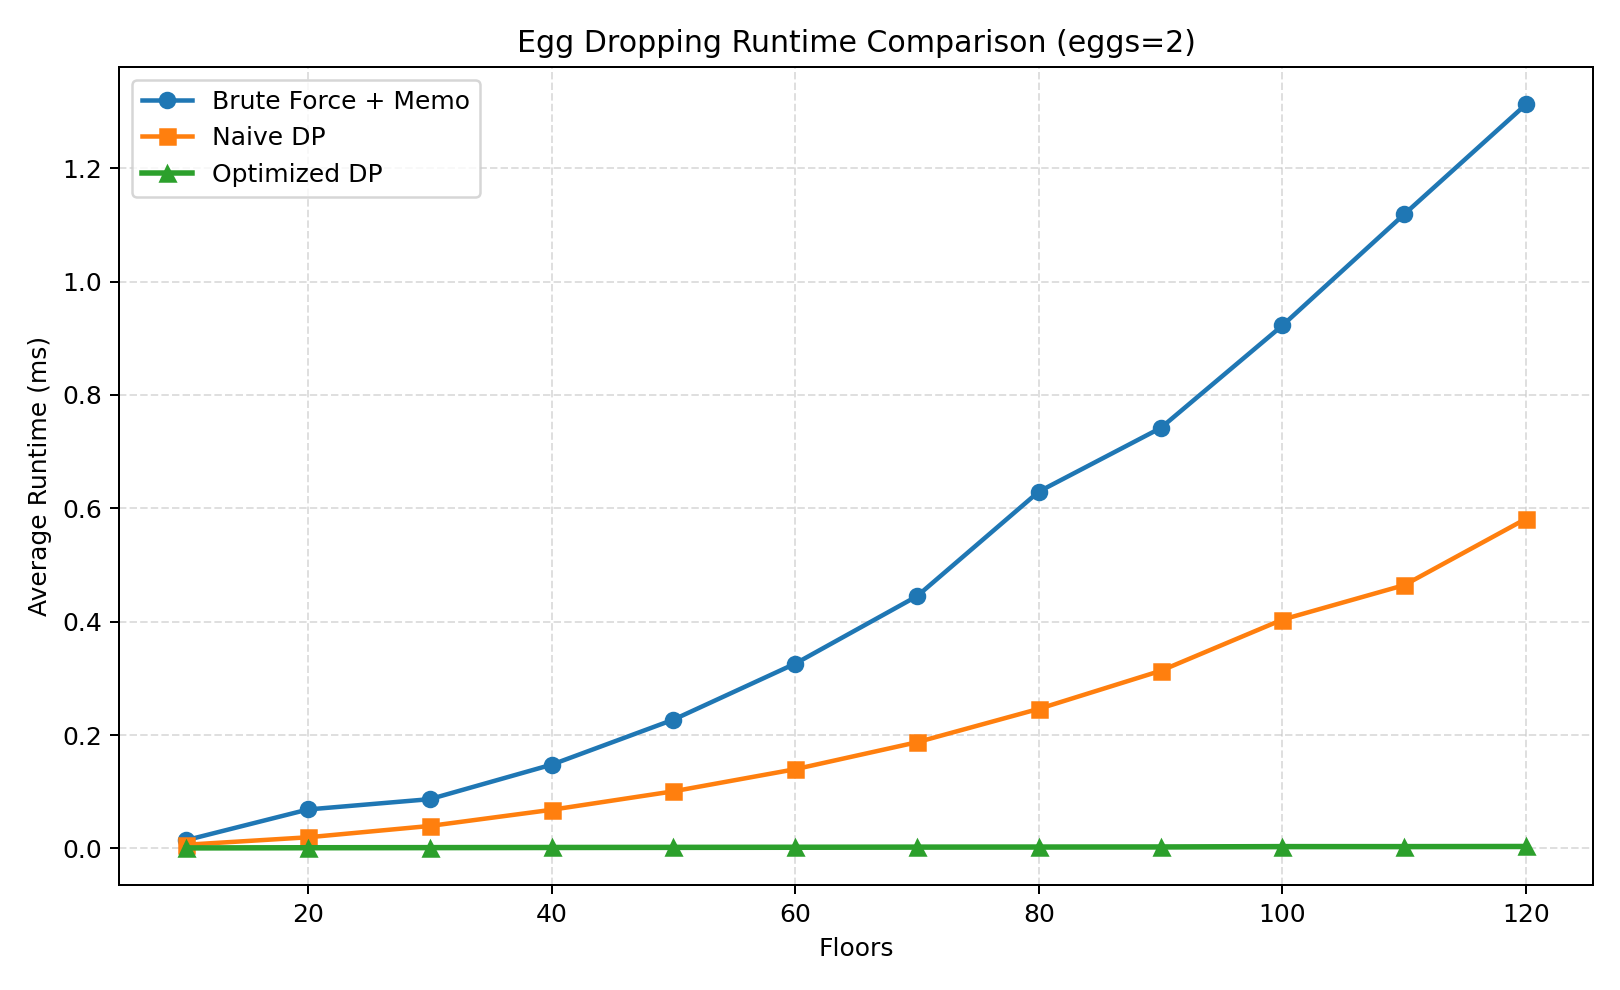

The table this chart was drawn from, first rows:
floors, eggs, bruteforce_avg_ms, naive_dp_avg_ms, optimized_dp_avg_ms
10, 2, 0.01472, 0.006600, 0.001000
20, 2, 0.06884, 0.01976, 0.001320
30, 2, 0.08702, 0.03974, 0.001520
40, 2, 0.1478, 0.06826, 0.001780
50, 2, 0.2273, 0.1008, 0.001980
60, 2, 0.3261, 0.1398, 0.002180
70, 2, 0.445, 0.1874, 0.002420
80, 2, 0.6295, 0.2463, 0.002560
90, 2, 0.7416, 0.3133, 0.002700
100, 2, 0.9224, 0.4037, 0.003300
110, 2, 1.119, 0.4645, 0.003300
120, 2, 1.312, 0.5815, 0.003540
